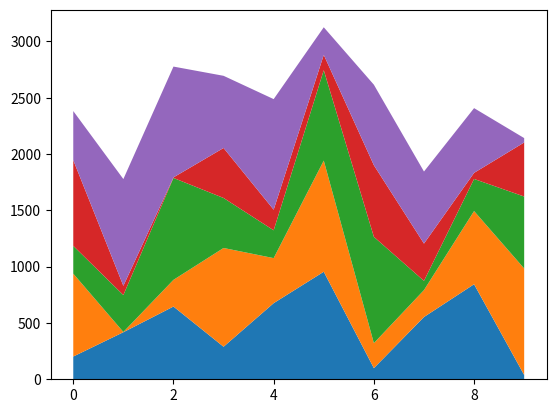

Here is the Python script that generated this plot:
"""
Method:         Stacked area chart
Data Variables: x, y - quantitative
[redacted]
"""

import numpy as np
import matplotlib.pyplot as plt


def plot_stacked_area(x, y):
   plt.stackplot(x, y)
   return plt

#data
n = 10
max_value = 1000
y_count = 5

x = np.arange(n)
y = np.random.randint(0, max_value, (y_count, n))

plot = plot_stacked_area(x, y)
plot.show()